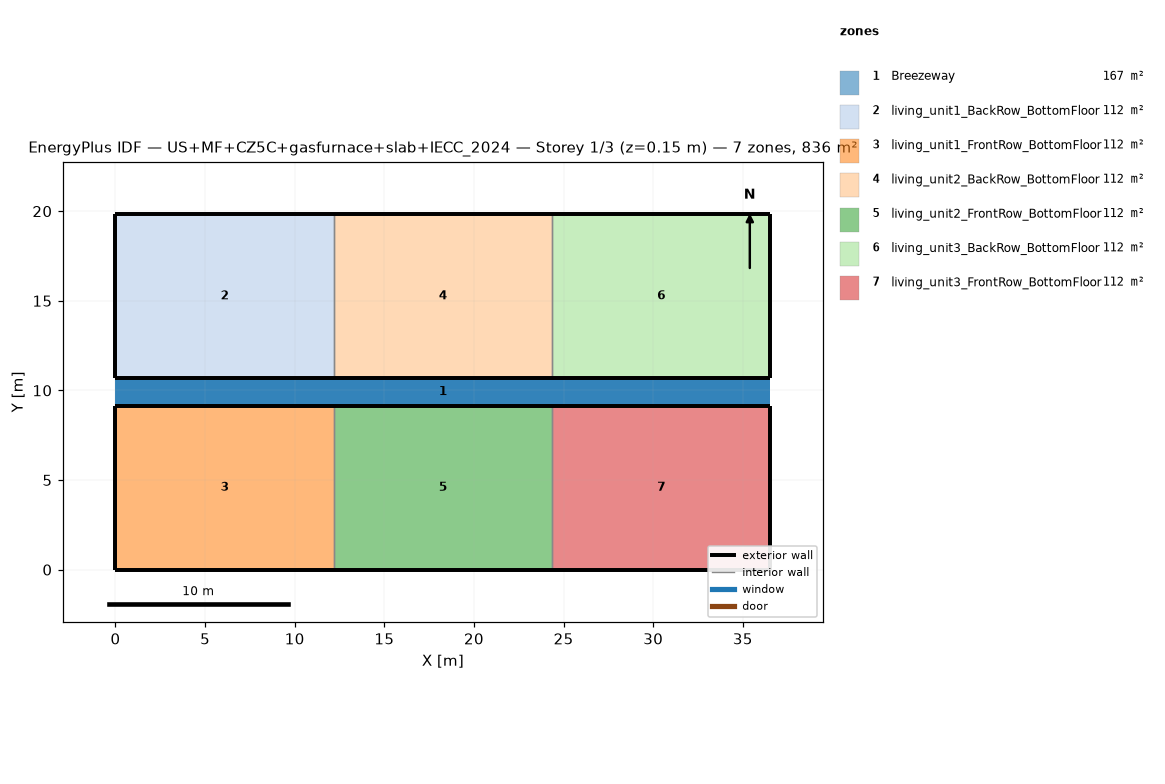
=== STOREY PLAN SPEC (per zone: floor XY polygon, exterior-wall plan segments, windows/doors) ===
zone 1: Breezeway  (167.0 m²)
  floor: (36.54, 9.16) (0.00, 9.16) (0.00, 10.68) (36.54, 10.68)
  floor: (36.54, 9.16) (0.00, 9.16) (0.00, 10.68) (36.54, 10.68)
  floor: (36.54, 9.16) (0.00, 9.16) (0.00, 10.68) (36.54, 10.68)
zone 2: living_unit1_BackRow_BottomFloor  (111.5 m²)
  floor: (12.18, 10.68) (0.00, 10.68) (0.00, 19.84) (12.18, 19.84)
  exterior wall: (0.00, 10.68) – (12.18, 10.68)  [12.2 m]
  exterior wall: (12.18, 19.84) – (0.00, 19.84)  [12.2 m]
  exterior wall: (0.00, 19.84) – (0.00, 10.68)  [9.2 m]
  interior walls: 1
zone 3: living_unit1_FrontRow_BottomFloor  (111.5 m²)
  floor: (12.18, 0.00) (0.00, 0.00) (0.00, 9.16) (12.18, 9.16)
  exterior wall: (0.00, 0.00) – (12.18, 0.00)  [12.2 m]
  exterior wall: (12.18, 9.16) – (0.00, 9.16)  [12.2 m]
  exterior wall: (0.00, 9.16) – (0.00, 0.00)  [9.2 m]
  interior walls: 1
zone 4: living_unit2_BackRow_BottomFloor  (111.5 m²)
  floor: (24.36, 10.68) (12.18, 10.68) (12.18, 19.84) (24.36, 19.84)
  exterior wall: (12.18, 10.68) – (24.36, 10.68)  [12.2 m]
  exterior wall: (24.36, 19.84) – (12.18, 19.84)  [12.2 m]
  interior walls: 2
zone 5: living_unit2_FrontRow_BottomFloor  (111.5 m²)
  floor: (24.36, 0.00) (12.18, 0.00) (12.18, 9.16) (24.36, 9.16)
  exterior wall: (12.18, 0.00) – (24.36, 0.00)  [12.2 m]
  exterior wall: (24.36, 9.16) – (12.18, 9.16)  [12.2 m]
  interior walls: 2
zone 6: living_unit3_BackRow_BottomFloor  (111.5 m²)
  floor: (36.54, 10.68) (24.36, 10.68) (24.36, 19.84) (36.54, 19.84)
  exterior wall: (24.36, 10.68) – (36.54, 10.68)  [12.2 m]
  exterior wall: (36.54, 10.68) – (36.54, 19.84)  [9.2 m]
  exterior wall: (36.54, 19.84) – (24.36, 19.84)  [12.2 m]
  interior walls: 1
zone 7: living_unit3_FrontRow_BottomFloor  (111.5 m²)
  floor: (36.54, 0.00) (24.36, 0.00) (24.36, 9.16) (36.54, 9.16)
  exterior wall: (24.36, 0.00) – (36.54, 0.00)  [12.2 m]
  exterior wall: (36.54, 0.00) – (36.54, 9.16)  [9.2 m]
  exterior wall: (36.54, 9.16) – (24.36, 9.16)  [12.2 m]
  interior walls: 1

=== DERIVED (storey summary) ===
Building: US+MF+CZ5C+gasfurnace+slab+IECC_2024
Storey: 1 of 3  (floor level z = 0.15 m)
Storey gross floor area: 836.2 m²
Zones on this storey: 7
  - Breezeway: floor 167.0 m²
  - living_unit1_BackRow_BottomFloor: floor 111.5 m²; exterior wall 33.5 m (86.9 m²); WWR 0.0%
  - living_unit1_FrontRow_BottomFloor: floor 111.5 m²; exterior wall 33.5 m (86.9 m²); WWR 0.0%
  - living_unit2_BackRow_BottomFloor: floor 111.5 m²; exterior wall 24.4 m (63.1 m²); WWR 0.0%
  - living_unit2_FrontRow_BottomFloor: floor 111.5 m²; exterior wall 24.4 m (63.1 m²); WWR 0.0%
  - living_unit3_BackRow_BottomFloor: floor 111.5 m²; exterior wall 33.5 m (86.9 m²); WWR 0.0%
  - living_unit3_FrontRow_BottomFloor: floor 111.5 m²; exterior wall 33.5 m (86.9 m²); WWR 0.0%
Zone adjacency (shared interzone walls):
  - living_unit1_BackRow_BottomFloor ↔ living_unit2_BackRow_BottomFloor
  - living_unit1_FrontRow_BottomFloor ↔ living_unit2_FrontRow_BottomFloor
  - living_unit2_BackRow_BottomFloor ↔ living_unit3_BackRow_BottomFloor
  - living_unit2_FrontRow_BottomFloor ↔ living_unit3_FrontRow_BottomFloor